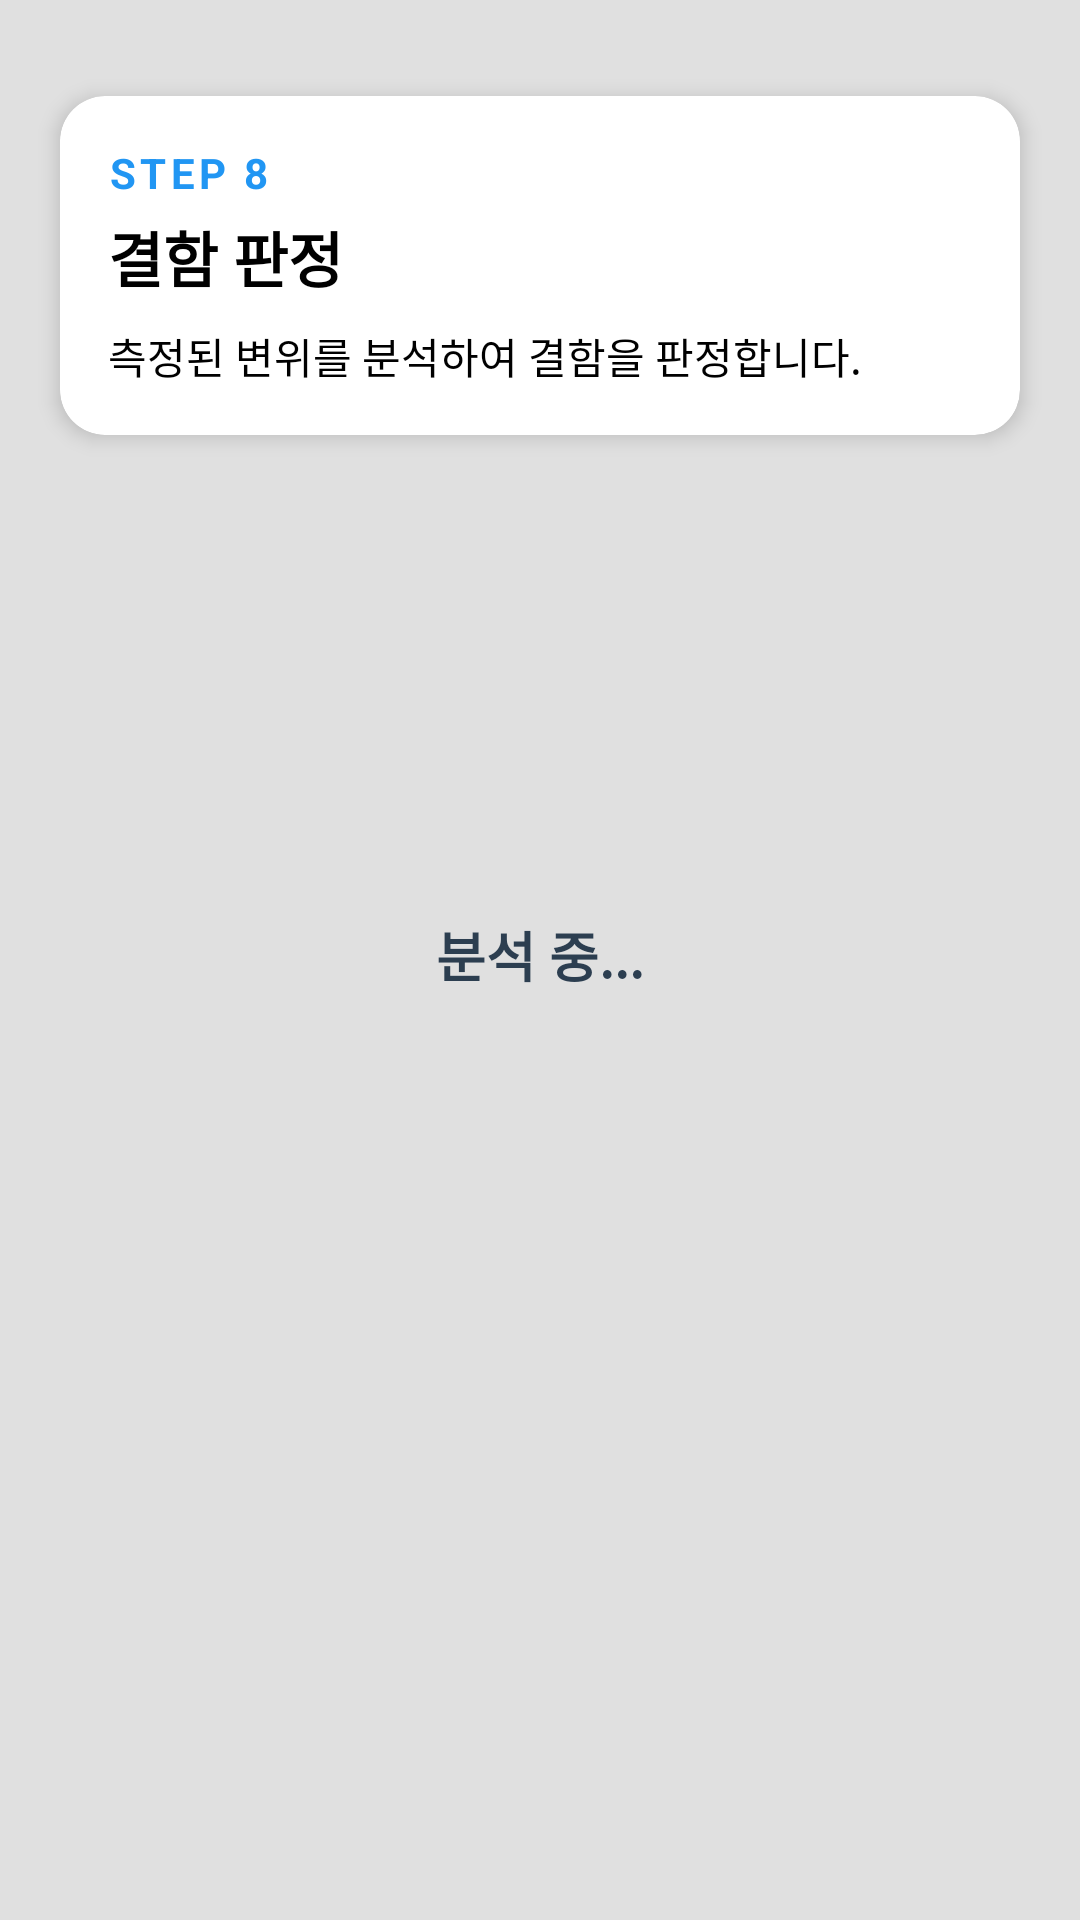

Android layout source for this screen:
<!-- AndroidManifest.xml: application theme Theme.UseOpenCVWithCMakeAndKotlin -->
<!-- res/layout/activity_result.xml -->
<?xml version="1.0" encoding="utf-8"?>
<androidx.constraintlayout.widget.ConstraintLayout 
    xmlns:android="http://schemas.android.com/apk/res/android"
    xmlns:app="http://schemas.android.com/apk/res-auto"
    android:layout_width="match_parent"
    android:layout_height="match_parent"
    android:background="#E0E0E0">

    <androidx.cardview.widget.CardView
        android:id="@+id/stepCard"
        android:layout_width="match_parent"
        android:layout_height="wrap_content"
        android:layout_marginHorizontal="20dp"
        android:layout_marginTop="32dp"
        app:cardCornerRadius="15dp"
        app:cardElevation="4dp"
        app:cardBackgroundColor="#FFFFFF"
        app:layout_constraintTop_toTopOf="parent">

        <LinearLayout
            android:layout_width="match_parent"
            android:layout_height="wrap_content"
            android:orientation="vertical"
            android:padding="16dp">

            <TextView
                android:layout_width="wrap_content"
                android:layout_height="wrap_content"
                android:text="STEP 8"
                android:textColor="#2196F3"
                android:textSize="14sp"
                android:textStyle="bold"
                android:letterSpacing="0.1"/>

            <TextView
                android:layout_width="wrap_content"
                android:layout_height="wrap_content"
                android:layout_marginTop="4dp"
                android:text="결함 판정"
                android:textColor="#000000"
                android:textSize="20sp"
                android:textStyle="bold"/>

            <TextView
                android:layout_width="wrap_content"
                android:layout_height="wrap_content"
                android:layout_marginTop="8dp"
                android:text="측정된 변위를 분석하여 결함을 판정합니다."
                android:textColor="#000000"
                android:textSize="14sp"/>
        </LinearLayout>
    </androidx.cardview.widget.CardView>

    <LinearLayout
        android:layout_width="match_parent"
        android:layout_height="wrap_content"
        android:orientation="vertical"
        android:gravity="center"
        android:layout_marginTop="80dp"
        android:layout_marginHorizontal="24dp"
        app:layout_constraintTop_toBottomOf="@id/stepCard">

        <ProgressBar
            android:id="@+id/progressBar"
            android:layout_width="64dp"
            android:layout_height="64dp"
            android:indeterminateTint="#2196F3"/>

        <TextView
            android:id="@+id/statusTextView"
            android:layout_width="wrap_content"
            android:layout_height="wrap_content"
            android:layout_marginTop="16dp"
            android:text="분석 중..."
            android:textColor="#2C3E50"
            android:textSize="18sp"
            android:fontFamily="@font/robotolight"
            android:textStyle="bold"/>

        <TextView
            android:id="@+id/resultTextView"
            android:layout_width="match_parent"
            android:layout_height="wrap_content"
            android:layout_marginTop="32dp"
            android:background="@drawable/result_background"
            android:textStyle="bold"
            android:padding="24dp"
            android:visibility="gone"
            android:textSize="20sp"
            android:textColor="#2C3E50"
            android:fontFamily="@font/robotolight"
            android:lineSpacingMultiplier="1.5"
            android:textIsSelectable="false"/>

    </LinearLayout>

    <Button
        android:id="@+id/finishButton"
        android:layout_width="match_parent"
        android:layout_height="56dp"
        android:layout_marginHorizontal="20dp"
        android:layout_marginBottom="100dp"
        android:text="완료"
        android:textColor="#FFFFFF"
        android:textSize="16sp"
        android:textStyle="bold"
        android:backgroundTint="#2196F3"
        android:elevation="4dp"
        android:fontFamily="@font/robotolight"
        android:visibility="gone"
        app:cornerRadius="28dp"
        app:layout_constraintBottom_toBottomOf="parent"/>

</androidx.constraintlayout.widget.ConstraintLayout>
<!-- resources referenced by this layout -->
<resources>
  <style name="Theme.UseOpenCVWithCMakeAndKotlin" parent="Theme.AppCompat.Light.DarkActionBar">
          
      </style>
</resources>
